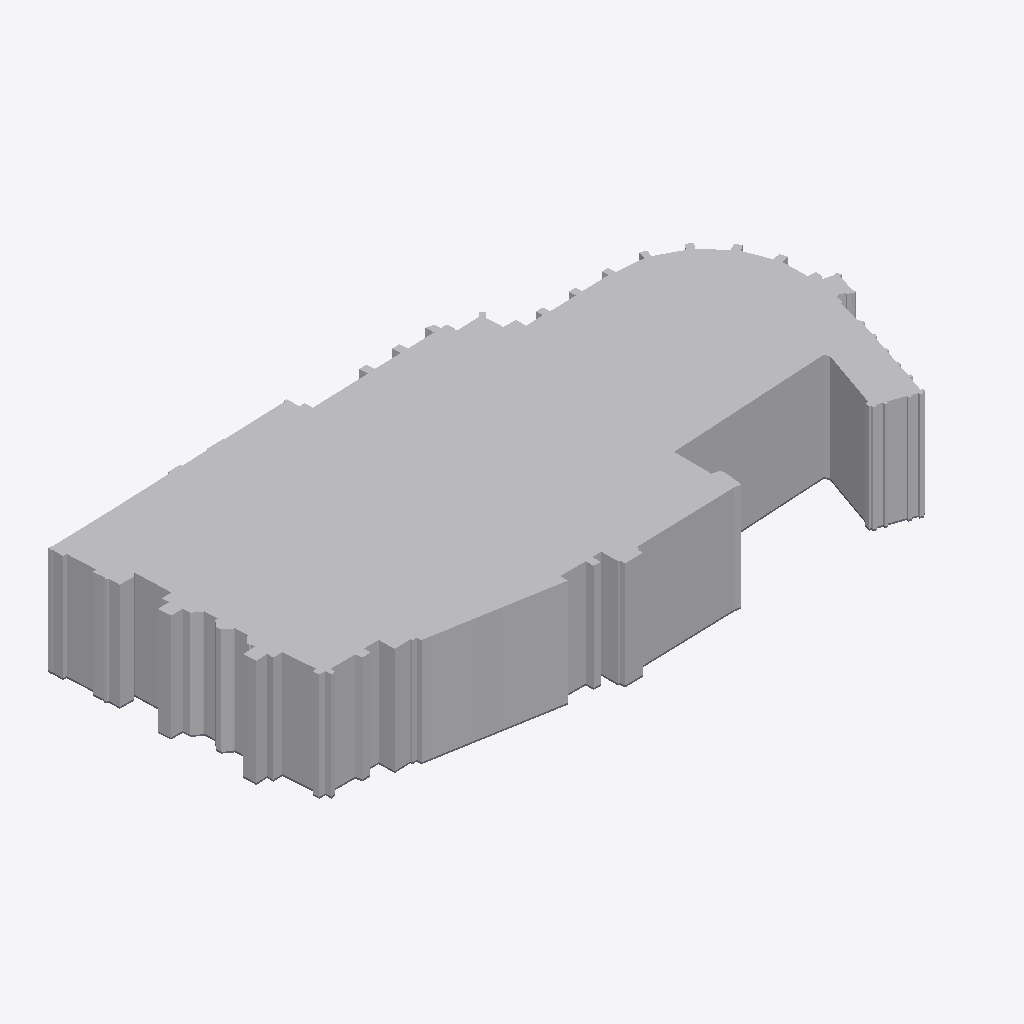
Isometric view of an IFC building model (IFC-SPF (STEP), schema IFC4, length unit metre), seen from the south-west, elements coloured by IFC class: 1 other element (light grey), 1 slab (grey).
Extent 119.8 m × 59.3 m × 20.3 m (x, y, z). Storeys (1): Begane grond at 0.00 m. Elements (2): 1 IfcBuildingElementProxy, 1 IfcSlab.

HEADER;
FILE_DESCRIPTION(('ViewDefinition [CoordinationView]'),'2;1');
FILE_NAME('','2026-11-04T07:30:00',(''),(''),'IfcOpenShell 0.9.0post1+b5e509b','IfcOpenShell 0.9.0post1+b5e509b','');
FILE_SCHEMA(('IFC4'));
ENDSEC;
DATA;
#11=IFCPROJECT('3TSg2QD$j5Be4JsoDiFHbd',#4,'Grote Kerk Haarlem — IFC4','IFC4-model van de Grote of Sint-Bavokerk, Grote Markt 22, Haarlem (rijksmonument 19264), gegeorefereerd in RD New (EPSG:28992) + NAP.',$,$,$,(#10),#15);
#24=IFCSITE('3yXhnQw3XBFPti_jj$97eC',#4,'Terrein Grote Kerk',$,$,#23,$,'Grote Markt 22, 2011 RD Haarlem',.ELEMENT.,(52,22,51,922560),(4,38,13,998120),0.0,$,#18);
#31=IFCBUILDING('26Pr6McATApRxS0gitIjQk',#4,'Grote of Sint-Bavokerk',$,$,#30,$,$,$,0.0,$,$);
#38=IFCBUILDINGSTOREY('0wG3wJFi53$AsLAnIFlN80',#4,'Begane grond',$,$,#37,$,$,$,0.0);
#70=IFCBUILDINGELEMENTPROXY('1pEzmsfYLAuw7vXbexCpU7',#4,'Massing v0 — BGT-voetafdruk',$,'Massing (provisorisch, hoogte 20.0 m)',#61,#69,$,.USERDEFINED.);
#56=IFCSLAB('1A$gDFLV54GB3ukYajlzLL',#4,'Terreinplaat (BGT-voetafdruk)',$,$,#47,#55,$,.FLOOR.);
ENDSEC;
